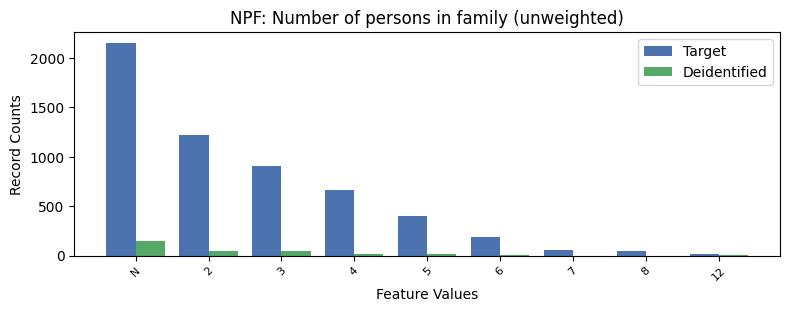

The table this chart was drawn from, first rows:
, NPF, count_target, count_deidentified
0, -1, 2154, 152.0
1, 2, 1221, 48.0
2, 3, 907, 46.0
3, 4, 659, 17.0
4, 5, 405, 16.0
5, 6, 187, 5.0
6, 7, 56, 0.0
7, 8, 49, 1.0
8, 12, 12, 3.0
